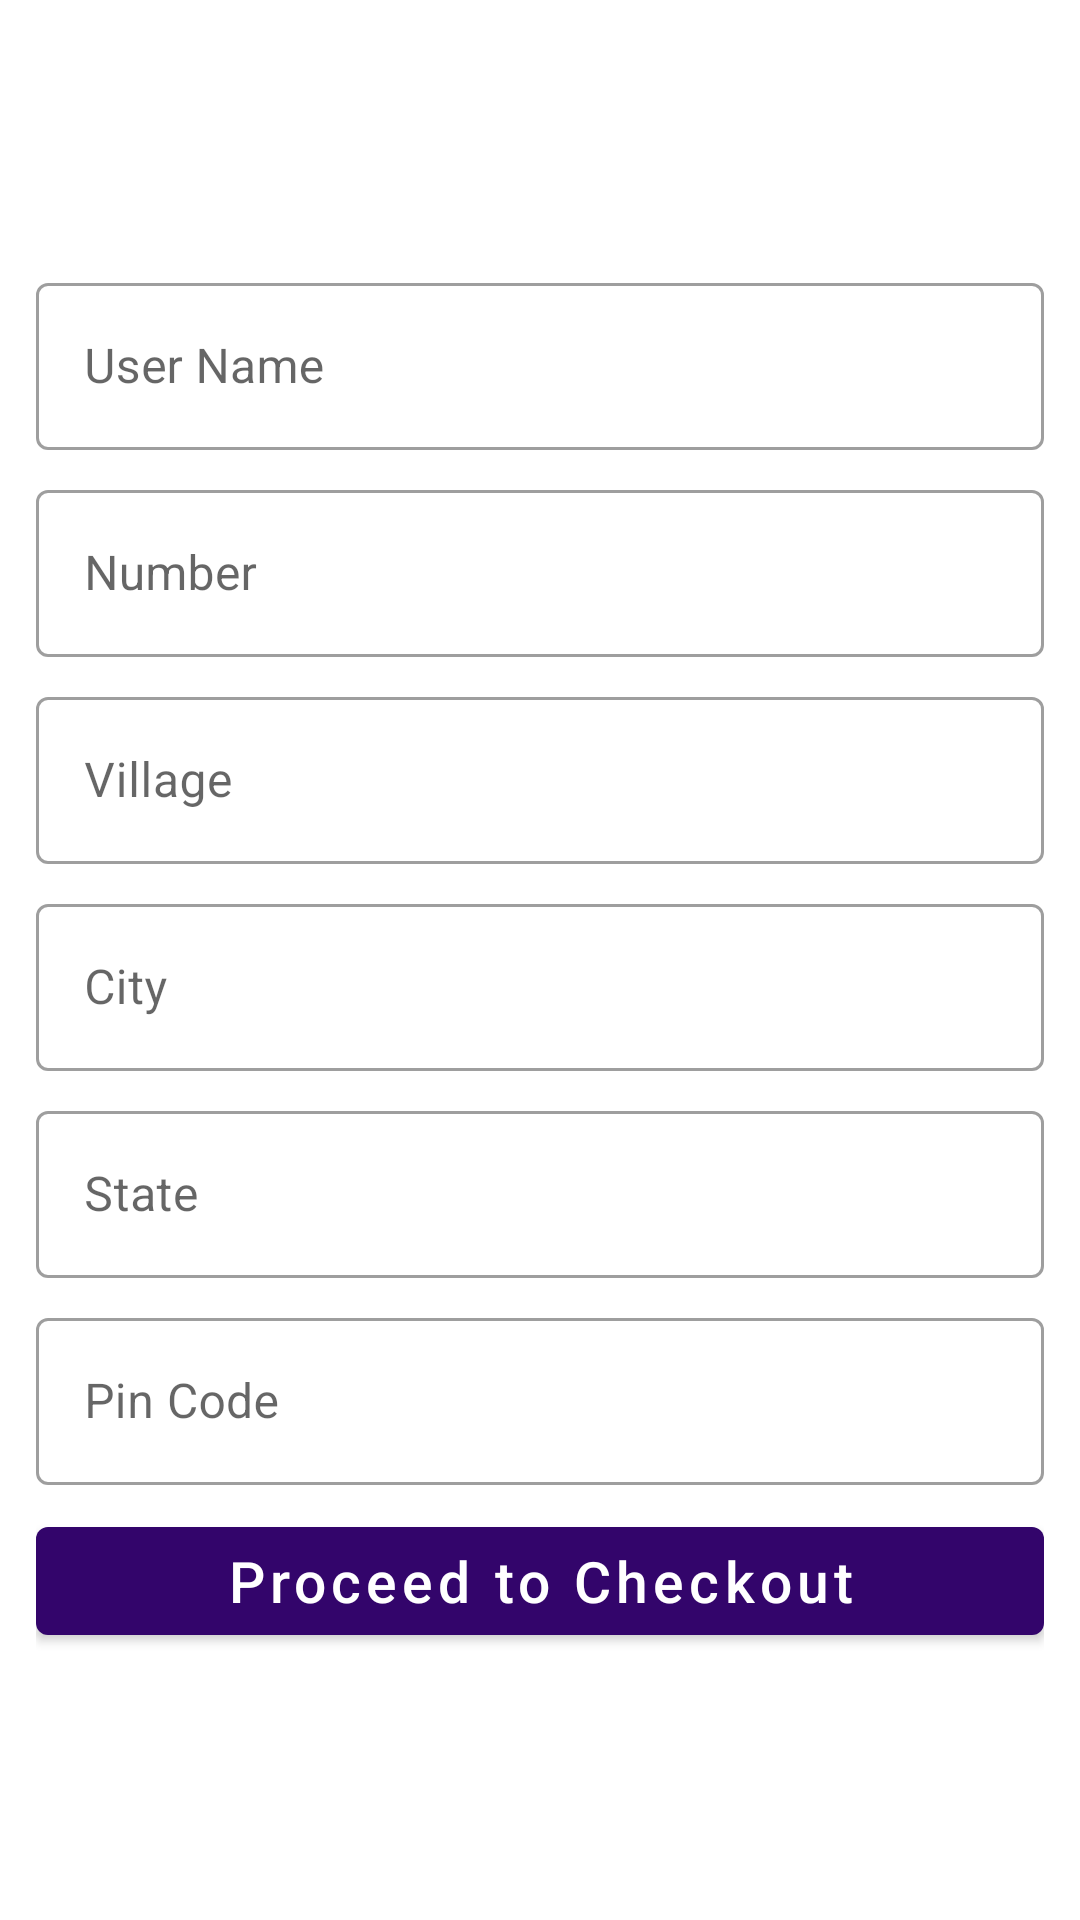

Layout XML and referenced resources for this Android screen:
<!-- AndroidManifest.xml: application theme Theme.MKart -->
<!-- res/layout/activity_address.xml -->
<?xml version="1.0" encoding="utf-8"?>
<LinearLayout xmlns:android="http://schemas.android.com/apk/res/android"
    xmlns:app="http://schemas.android.com/apk/res-auto"
    xmlns:tools="http://schemas.android.com/tools"
    android:layout_width="match_parent"
    android:layout_height="match_parent"
    android:orientation="vertical"
    android:padding="12dp"
    android:gravity="center"
    tools:context=".activity.AddressActivity">

    <com.google.android.material.textfield.TextInputLayout
        android:layout_width="match_parent"
        style="@style/Widget.MaterialComponents.TextInputLayout.OutlinedBox"

        android:layout_height="wrap_content">

        <com.google.android.material.textfield.TextInputEditText
            android:id="@+id/userName"
            android:layout_width="match_parent"
            android:enabled="false"
            android:layout_height="wrap_content"
            android:hint="User Name" />
    </com.google.android.material.textfield.TextInputLayout>

    <com.google.android.material.textfield.TextInputLayout
        android:layout_width="match_parent"
        style="@style/Widget.MaterialComponents.TextInputLayout.OutlinedBox"

        android:layout_marginTop="8dp"
        android:layout_height="wrap_content">

        <com.google.android.material.textfield.TextInputEditText
            android:id="@+id/userNumber"
            android:layout_width="match_parent"
            android:layout_height="wrap_content"
            android:enabled="false"
            android:hint="Number" />
    </com.google.android.material.textfield.TextInputLayout>

    <com.google.android.material.textfield.TextInputLayout
        android:layout_width="match_parent"
        style="@style/Widget.MaterialComponents.TextInputLayout.OutlinedBox"
        android:layout_marginTop="8dp"
        android:layout_height="wrap_content">

        <com.google.android.material.textfield.TextInputEditText
            android:id="@+id/userVillage"
            android:layout_width="match_parent"
            android:layout_height="wrap_content"
            android:hint="Village" />
    </com.google.android.material.textfield.TextInputLayout>

    <com.google.android.material.textfield.TextInputLayout
        android:layout_width="match_parent"
        style="@style/Widget.MaterialComponents.TextInputLayout.OutlinedBox"
        android:layout_marginTop="8dp"
        android:layout_height="wrap_content">

        <com.google.android.material.textfield.TextInputEditText
            android:id="@+id/userCity"
            android:layout_width="match_parent"
            android:layout_height="wrap_content"
            android:hint="City" />
    </com.google.android.material.textfield.TextInputLayout>

    <com.google.android.material.textfield.TextInputLayout
        android:layout_width="match_parent"
        style="@style/Widget.MaterialComponents.TextInputLayout.OutlinedBox"
        android:layout_marginTop="8dp"
        android:layout_height="wrap_content">

        <com.google.android.material.textfield.TextInputEditText
            android:id="@+id/userState"
            android:layout_width="match_parent"
            android:layout_height="wrap_content"
            android:hint="State" />
    </com.google.android.material.textfield.TextInputLayout>

    <com.google.android.material.textfield.TextInputLayout
        android:layout_width="match_parent"
        style="@style/Widget.MaterialComponents.TextInputLayout.OutlinedBox"
        android:layout_marginTop="8dp"
        android:layout_height="wrap_content">

        <com.google.android.material.textfield.TextInputEditText
            android:id="@+id/userPinCode"
            android:layout_width="match_parent"
            android:layout_height="wrap_content"
            android:hint="Pin Code" />
    </com.google.android.material.textfield.TextInputLayout>
    
    <com.google.android.material.button.MaterialButton
        android:id="@+id/proceed"
        android:layout_width="match_parent"
        android:layout_height="wrap_content"
        android:layout_marginTop="8dp"
        android:textAllCaps="false"
        android:textSize="19sp"
        android:text="Proceed to Checkout">

    </com.google.android.material.button.MaterialButton>

</LinearLayout>
<!-- resources referenced by this layout -->
<resources>
  <style name="Theme.MKart" parent="Theme.MaterialComponents.DayNight.DarkActionBar">
          
          <item name="colorPrimary">@color/colorPrimary</item>
          <item name="colorPrimaryVariant">@color/coloSecondary</item>
          <item name="colorOnPrimary">@color/white</item>
          
          <item name="colorSecondary">@color/teal_200</item>
          <item name="colorSecondaryVariant">@color/teal_700</item>
          <item name="colorOnSecondary">@color/black</item>
          
          <item name="android:statusBarColor">?attr/colorPrimaryVariant</item>
          
      </style>
  <color name="colorPrimary">#33056B</color>
  <color name="coloSecondary">#7A698F</color>
  <color name="white">#FFFFFFFF</color>
  <color name="teal_200">#FF03DAC5</color>
  <color name="teal_700">#FF018786</color>
  <color name="black">#FF000000</color>
</resources>
